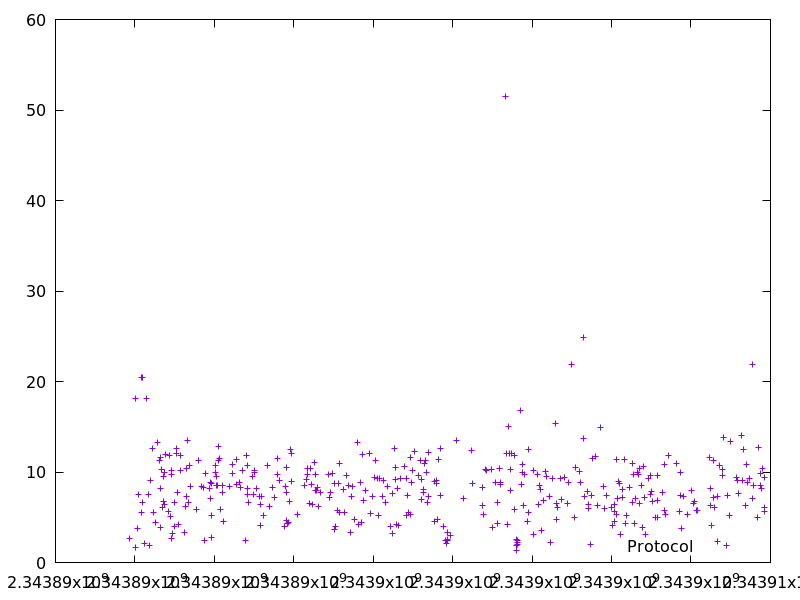

The data file committed next to this chart (first rows):
2343889858.3313346, 2.638468
2343890004, 18.17
2343890006, 1.624
2343890072, 3.782
2343890080, 7.497
2343890163, 20.4
2343890169, 5.532
2343890178, 6.622
2343890198, 20.44
2343890248, 2.154
2343890295, 18.12
2343890340, 7.581
2343890367, 1.84
2343890395, 9.033
2343890431, 12.61
2343890455, 5.591
2343890525, 4.385
2343890571, 13.31
2343890619, 11.22
2343890630, 11.59
2343890641, 8.137
2343890655, 3.917
2343890674, 10.28
2343890684, 6.117
2343890719, 9.566
2343890728, 6.754
2343890746, 9.905
2343890757, 6.447
2343890769, 11.95
2343890841, 5.605
2343890882, 11.82
2343890903, 5.095
2343890913, 10.17
2343890926, 9.739
2343890929, 2.618
2343890942, 3.223
2343890991, 6.664
2343890995, 4.032
2343891038, 12.58
2343891052, 12.04
2343891070, 7.733
2343891087, 4.171
2343891145, 11.83
2343891155, 10.12
2343891245, 3.324
2343891262, 6.242
2343891295, 10.45
2343891308, 7.279
2343891321, 13.5
2343891349, 6.589
2343891371, 10.7
2343891405, 8.398
2343891559, 5.898
2343891600, 11.23
2343891676, 8.45
2343891731, 8.325
2343891756, 2.496
2343891771, 9.826
2343891868, 8.198
2343891894, 7.106
2343891912, 8.85
... 337 more rows
